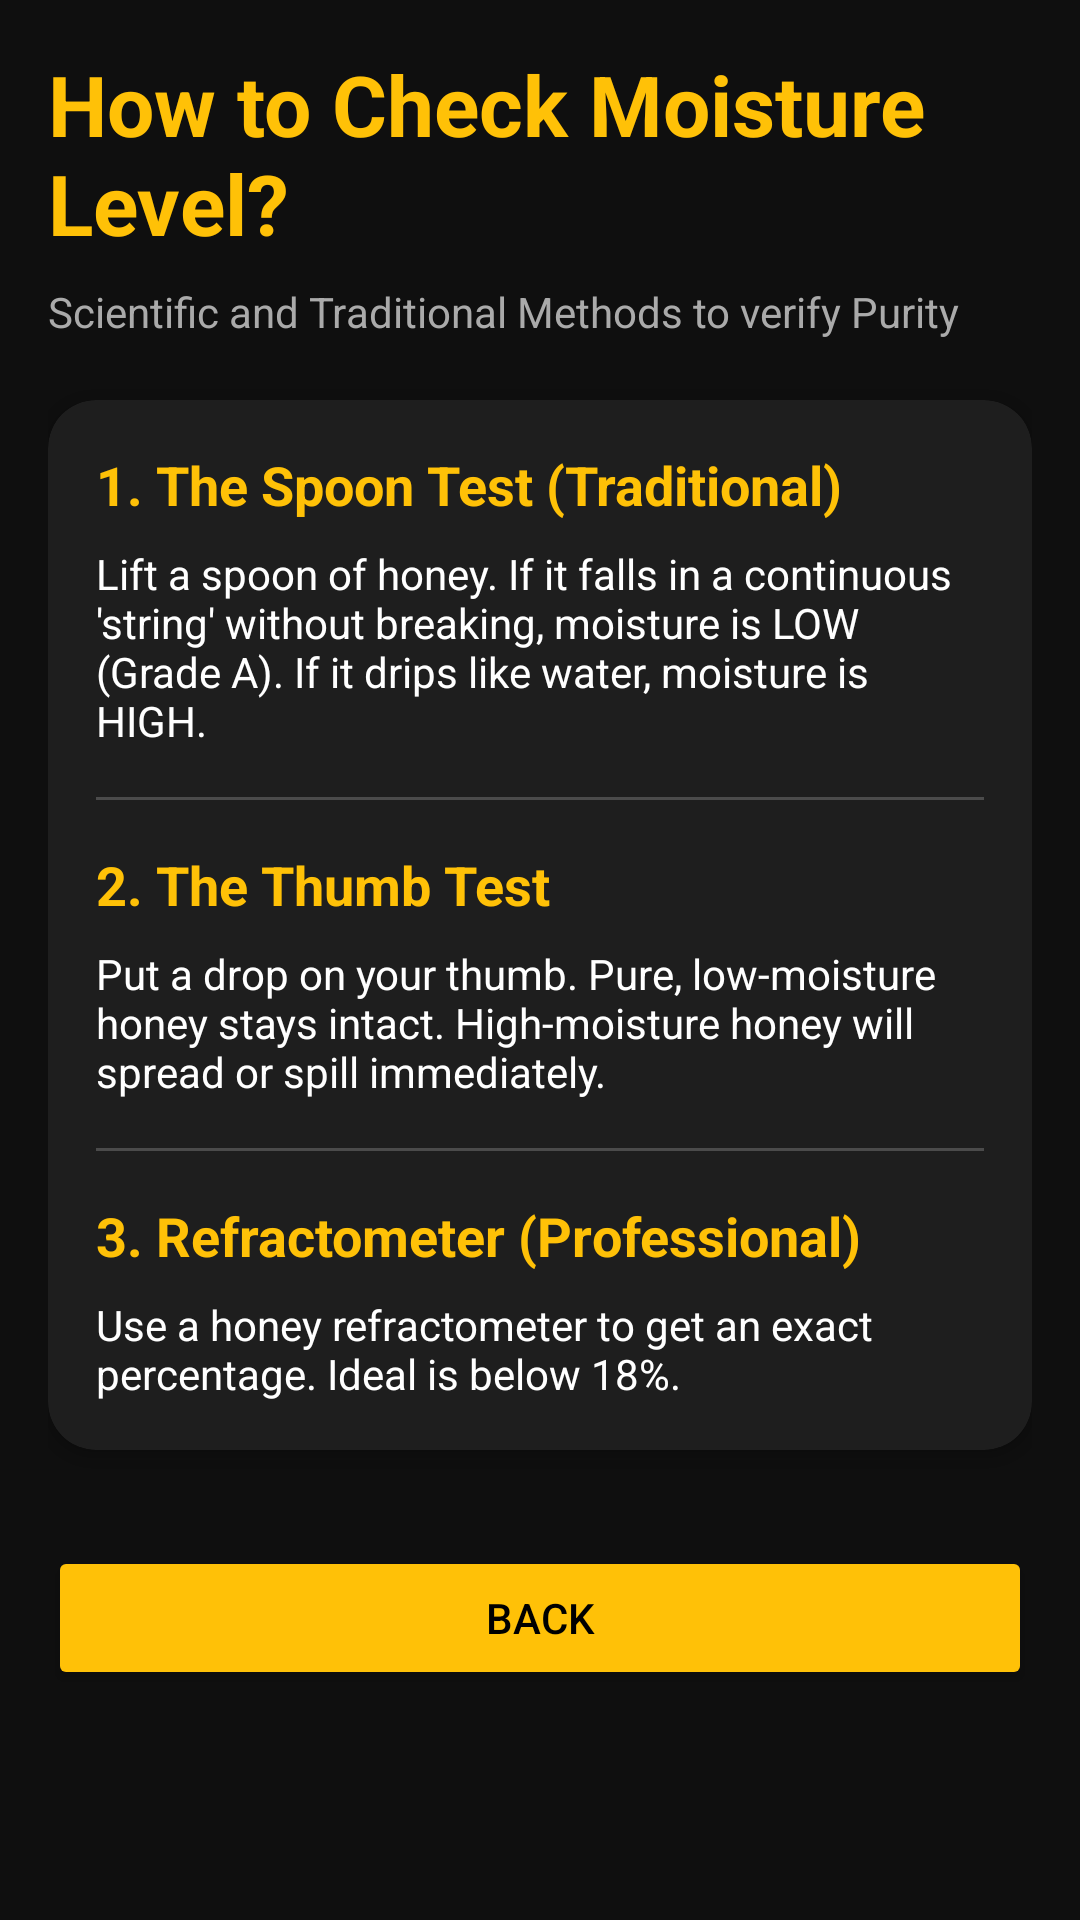

Produce the Android XML layout that renders to this screen, including the resource entries it uses.
<!-- AndroidManifest.xml: application theme Theme.JenuGumpuu -->
<!-- res/layout/activity_moisture_info.xml -->
<?xml version="1.0" encoding="utf-8"?>
<ScrollView xmlns:android="http://schemas.android.com/apk/res/android"
    xmlns:app="http://schemas.android.com/apk/res-auto"
    android:layout_width="match_parent"
    android:layout_height="match_parent"
    android:background="#0F0F0F">

    <LinearLayout
        android:layout_width="match_parent"
        android:layout_height="wrap_content"
        android:orientation="vertical"
        android:padding="16dp">

        <TextView
            android:layout_width="wrap_content"
            android:layout_height="wrap_content"
            android:text="@string/moisture_check_title"
            android:textColor="#FFC107"
            android:textSize="28sp"
            android:textStyle="bold" />

        <TextView
            android:layout_width="wrap_content"
            android:layout_height="wrap_content"
            android:layout_marginTop="8dp"
            android:text="@string/moisture_methods_subtitle"
            android:textColor="#AAAAAA"
            android:textSize="14sp" />

        <androidx.cardview.widget.CardView
            android:layout_width="match_parent"
            android:layout_height="wrap_content"
            android:layout_marginTop="20dp"
            app:cardBackgroundColor="#1E1E1E"
            app:cardCornerRadius="16dp">

            <LinearLayout
                android:layout_width="match_parent"
                android:layout_height="wrap_content"
                android:orientation="vertical"
                android:padding="16dp">

                <TextView
                    android:layout_width="wrap_content"
                    android:layout_height="wrap_content"
                    android:text="@string/spoon_test_title"
                    android:textColor="#FFC107"
                    android:textSize="18sp"
                    android:textStyle="bold" />
                <TextView
                    android:layout_width="wrap_content"
                    android:layout_height="wrap_content"
                    android:text="@string/spoon_test_desc"
                    android:textColor="#FFFFFF"
                    android:layout_marginTop="8dp" />

                <View
                    android:layout_width="match_parent"
                    android:layout_height="1dp"
                    android:layout_marginVertical="16dp"
                    android:background="#33FFFFFF" />

                <TextView
                    android:layout_width="wrap_content"
                    android:layout_height="wrap_content"
                    android:text="@string/thumb_test_title"
                    android:textColor="#FFC107"
                    android:textSize="18sp"
                    android:textStyle="bold" />
                <TextView
                    android:layout_width="wrap_content"
                    android:layout_height="wrap_content"
                    android:text="@string/thumb_test_desc"
                    android:textColor="#FFFFFF"
                    android:layout_marginTop="8dp" />

                <View
                    android:layout_width="match_parent"
                    android:layout_height="1dp"
                    android:layout_marginVertical="16dp"
                    android:background="#33FFFFFF" />

                <TextView
                    android:layout_width="wrap_content"
                    android:layout_height="wrap_content"
                    android:text="@string/refract_test_title"
                    android:textColor="#FFC107"
                    android:textSize="18sp"
                    android:textStyle="bold" />
                <TextView
                    android:layout_width="wrap_content"
                    android:layout_height="wrap_content"
                    android:text="@string/refract_test_desc"
                    android:textColor="#FFFFFF"
                    android:layout_marginTop="8dp" />

            </LinearLayout>
        </androidx.cardview.widget.CardView>

        <Button
            android:id="@+id/btnBackMoisture"
            android:layout_width="match_parent"
            android:layout_height="wrap_content"
            android:layout_marginTop="32dp"
            android:layout_marginBottom="24dp"
            android:backgroundTint="#FFC107"
            android:text="@string/back"
            android:textColor="#000000" />

    </LinearLayout>
</ScrollView>
<!-- resources referenced by this layout -->
<resources>
  <string name="back">Back</string>
  <string name="moisture_check_title">How to Check Moisture Level?</string>
  <string name="moisture_methods_subtitle">Scientific and Traditional Methods to verify Purity</string>
  <string name="refract_test_desc">Use a honey refractometer to get an exact percentage. Ideal is below 18%.</string>
  <string name="refract_test_title">3. Refractometer (Professional)</string>
  <string name="spoon_test_desc">Lift a spoon of honey. If it falls in a continuous \'string\' without breaking, moisture is LOW (Grade A). If it drips like water, moisture is HIGH.</string>
  <string name="spoon_test_title">1. The Spoon Test (Traditional)</string>
  <string name="thumb_test_desc">Put a drop on your thumb. Pure, low-moisture honey stays intact. High-moisture honey will spread or spill immediately.</string>
  <string name="thumb_test_title">2. The Thumb Test</string>
  <style name="Theme.JenuGumpuu" parent="Base.Theme.JenuGumpuu" />
  <style name="Base.Theme.JenuGumpuu" parent="Theme.Material3.DayNight.NoActionBar">
          
          
      </style>
</resources>
